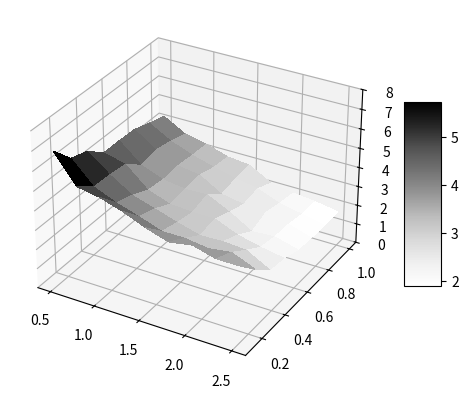
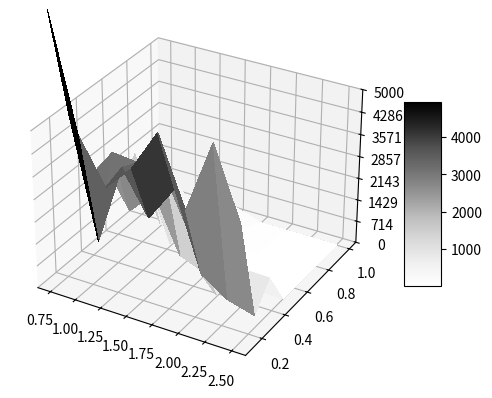
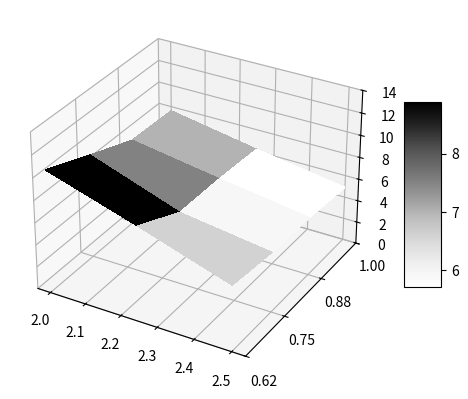
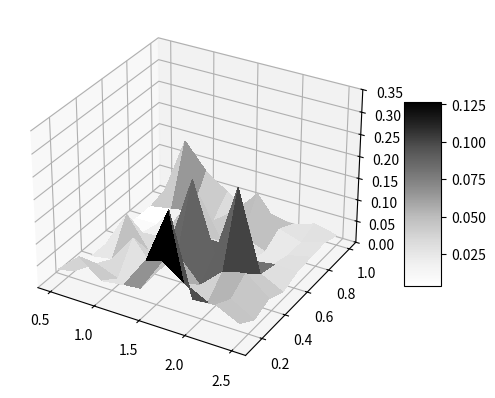
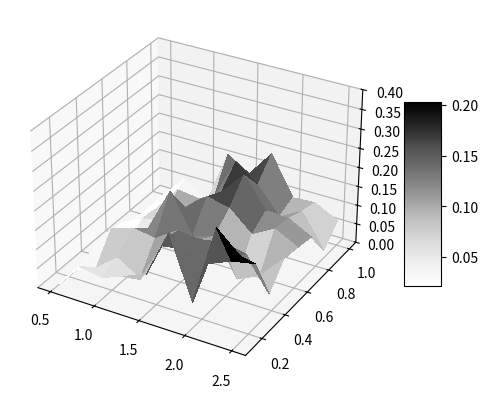
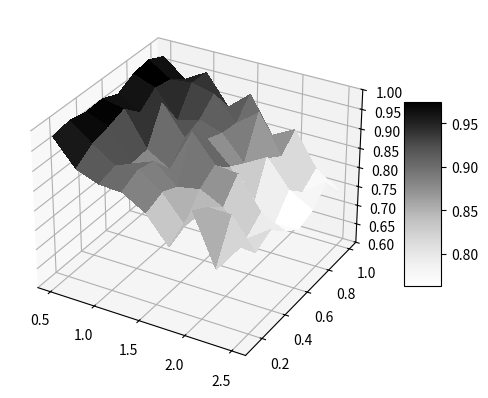
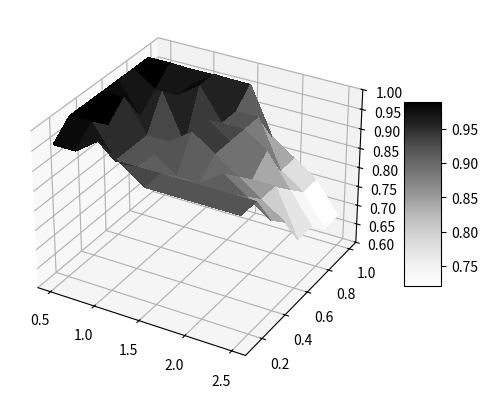
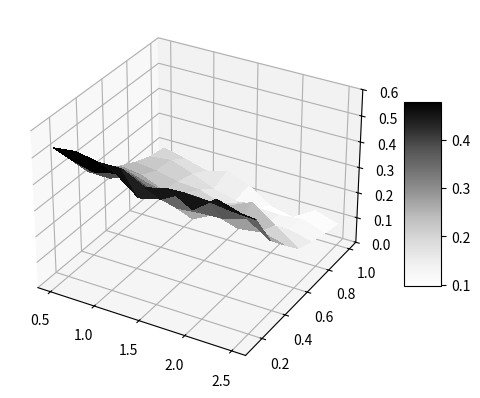

Here is the Python script that generated these plots, in order:
import itertools
import matplotlib.pyplot as plt
from matplotlib import cm
from matplotlib.ticker import LinearLocator
import numpy as np
import os
import matplotlib.ticker as tick

if __name__ == "__main__":
    x1 = [0.5, 0.75, 1, 1.25, 1.5, 1.75, 2, 2.25, 2.5]
    x2 = [0.125, 0.25, 0.375, 0.5, 0.625, 0.75, 0.875, 1]
    X, Y = np.meshgrid(x1, x2)
    print(X)
    print(Y)

    sparsitymeanfin=[[6.88, 5.88, 5.6,  4.88, 4.88 ,4.84 ,4.56, 4.32],
 [5.44 ,4.76, 4.72 ,4.6 , 3.92, 4.08 ,3.92 ,3.68],
 [5.24, 4.28, 4. ,  3.6  ,3.48 ,3.56, 3.48 ,3.44],
 [4.88 ,3.92, 3.64, 3.2 , 3.32, 3.4 , 3.16 ,3.08],
 [4.4 , 3.52 ,3.28, 3.12 ,3.36, 2.72, 2.88, 2.96],
 [4.04 ,3.52 ,2.96 ,3.12, 2.8 , 2.52, 2.68, 2.32],
 [4.24, 3.36, 3.  , 2.64, 2.12 ,2.44, 2.24, 2.12],
 [3.92, 3.52, 2.92, 2.36 ,2.2 , 2.16, 2.  , 2.  ],
 [3.92 ,3.04, 2.28 ,2.16 ,1.88, 1.8 , 1.76 ,1.8 ]]


    fig, ax = plt.subplots(subplot_kw={"projection": "3d"})
    surf = ax.plot_surface(X, Y, np.array(sparsitymeanfin).transpose(), cmap=cm.Greys,
                           linewidth=0, antialiased=False)
    # Customize the z axis.
    ax.set_zlim(0, 8)
    ax.zaxis.set_major_locator(LinearLocator(9))


    ax.zaxis.set_major_formatter(tick.FormatStrFormatter('%.0f'))
    # Add a color bar which maps values to colors.
    fig.colorbar(surf, shrink=0.5, aspect=5)
    # plt.savefig(os.path.join(PATH, 'plotsparsity.png'))
    plt.show()

    x1 = [0.75, 1, 1.25, 1.5, 1.75, 2, 2.25, 2.5]
    x2 = [0.125, 0.25, 0.375, 0.5, 0.625, 0.75, 0.875, 1]
    X, Y = np.meshgrid(x1, x2)

    closenessmeanfin = [[8.51985590e+03, 4.98229292e+03, 2.61343026e+03, 2.77976900e+03,
  1.39151516e+03, 2.22140161e+03 ,3.92896552e+02, 1.07257671e+03],
 [5.01734374e+03, 1.24061999e+03, 3.69540307e+03 ,1.38508603e+03,
  2.44541875e+03, 8.99838007e+01, 5.30605028e+01, 3.39069153e+01],
 [3.64291400e+03, 3.85033982e+03, 3.60028218e+03 ,2.20005222e+03,
  1.07487117e+02, 3.44096081e+01, 3.44486436e+01, 1.59675988e+01],
 [4.45533569e+03, 2.50452449e+03, 3.51690941e+03, 4.02505898e+02,
  1.36844255e+03, 1.21863434e+01, 1.11243206e+01, 2.74036404e+02],
 [5.77323760e+03, 3.66455936e+03, 1.75673094e+03, 7.20836699e+01,
  3.36003281e+01, 1.11514766e+01, 2.72068099e+02, 8.46581195e+00],
 [3.66465730e+03, 1.20728482e+03, 7.20351746e+01, 3.09517540e+02,
  1.10541013e+01, 9.36400612e+00, 7.75305329e+00, 7.61875660e+00],
 [5.93212862e+03, 6.50411189e+02, 1.18062002e+03, 2.96522610e+01,
  8.55562402e+00, 6.54096705e+00 ,6.46422630e+00, 6.18980916e+00],
 [3.74327774e+03, 4.14938044e+02, 1.15760201e+03, 1.26619701e+01,
  5.91405290e+00 ,5.42220659e+00 ,5.28089958e+00 ,4.91545808e+00]]


    fig, ax = plt.subplots(subplot_kw={"projection": "3d"})
    surf = ax.plot_surface(X, Y, np.array(closenessmeanfin).transpose(), cmap=cm.Greys,
                           linewidth=0, antialiased=False)
    ax.zaxis.set_major_locator(LinearLocator(8))
    ax.zaxis.set_major_formatter(tick.FormatStrFormatter('%.0f'))
    ax.set_zlim(0, 5000)
    # Add a color bar which maps values to colors.
    fig.colorbar(surf, shrink=0.5, aspect=5)
    # plt.savefig(os.path.join(PATH, 'plotcloseness.png'))
    plt.show()







    x1 = [2, 2.25, 2.5]
    x2 = [0.625, 0.75, 0.875, 1]
    X, Y = np.meshgrid(x1, x2)
    closenessmeanfin=[ [ 1.10541013e+01 ,9.36400612e+00 ,7.75305329e+00, 7.61875660e+00],
 [  8.55562402e+00 ,6.54096705e+00 ,6.46422630e+00, 6.18980916e+00],
 [ 5.91405290e+00 ,5.42220659e+00, 5.28089958e+00, 4.91545808e+00]]



    fig, ax = plt.subplots(subplot_kw={"projection": "3d"})
    surf = ax.plot_surface(X, Y, np.array(closenessmeanfin).transpose(), cmap=cm.Greys,
                           linewidth=0, antialiased=False)
    ax.zaxis.set_major_locator(LinearLocator(8))
    ax.zaxis.set_major_formatter(tick.FormatStrFormatter('%.0f'))
    ax.set_zlim(0, 14)
    ax.set_ylim(0.625,1)
    ax.yaxis.set_major_locator(LinearLocator(4))
    ax.yaxis.set_major_formatter(tick.FormatStrFormatter('%.2f'))
    # Add a color bar which maps values to colors.
    fig.colorbar(surf, shrink=0.5, aspect=5)
    # plt.savefig(os.path.join(PATH, 'plotcloseness.png'))
    plt.show()

    x1 = [0.5, 0.75, 1, 1.25, 1.5, 1.75, 2, 2.25, 2.5]
    x2 = [0.125, 0.25, 0.375, 0.5, 0.625, 0.75, 0.875, 1]
    X, Y = np.meshgrid(x1, x2)

    typicalitymeanfin=[[3.54249606e-17, 1.00029581e-18 ,2.27749600e-18, 1.20596092e-18,
  1.28605753e-17, 1.37708287e-18 ,5.78220482e-19, 1.10565076e-17],
 [8.07526783e-17, 3.30553785e-17, 1.13039841e-17, 8.67109535e-17,
  1.27319269e-17, 2.18115134e-18 ,9.33554045e-18, 1.44427198e-16],
 [4.15608786e-17, 1.38375777e-17, 7.71069064e-17 ,1.53405811e-17,
  1.69508957e-17, 3.78857028e-17, 1.91970992e-17, 8.52821811e-17],
 [4.93081954e-17, 8.65204032e-18 ,1.27936694e-17, 5.00886121e-17,
  2.49304340e-17, 9.86846421e-17, 1.15995517e-17, 5.06501725e-17],
 [1.20805513e-16, 8.74035343e-17 ,7.03728278e-17 ,2.11286007e-16,
  4.54322783e-17, 8.78220577e-18, 4.98323547e-17 ,1.80939733e-17],
 [2.47554314e-16, 5.11811412e-17, 1.51107461e-17, 5.46331455e-17,
  4.31349587e-17, 3.33664353e-17, 1.05271990e-16, 2.88121032e-17],
 [6.52555787e-17, 2.51343284e-17, 6.23305822e-17, 2.22548124e-16,
  2.46571309e-17, 1.45699704e-17, 3.71763084e-17, 1.77775584e-17],
 [6.96499014e-17, 4.84387576e-17, 7.55613931e-17 ,4.27499841e-17,
  3.25468879e-17, 2.18267923e-17, 2.04269041e-17, 3.49882323e-17],
 [4.45312934e-17, 1.89106800e-17, 3.43273184e-17 ,1.65651780e-17,
  3.07999045e-17, 3.36064061e-17, 3.58853885e-17 ,2.30874644e-17]]




    # Plot Typicality
    fig, ax = plt.subplots(subplot_kw={"projection": "3d"})
    surf = ax.plot_surface(X, Y, np.array(typicalitymeanfin).transpose()*1000000000000000, cmap=cm.Greys,
                       linewidth=0, antialiased=False)
    ax.zaxis.set_major_locator(LinearLocator(8))
    ax.zaxis.set_major_formatter(tick.FormatStrFormatter('%.2f'))
    ax.set_zlim(0, 0.35)
    # Add a color bar which maps values to colors.
    fig.colorbar(surf, shrink=0.5, aspect=5)
    # plt.savefig(os.path.join('plottypicality.png'))
    plt.show()



    feasibility2meanfin=[[0.00091328, 0.00359995 ,0.01295773 ,0.01172615 ,0.02511137, 0.00134768,
  0.00153526, 0.00290986],
 [0.06690695 ,0.02639783 ,0.09494688 ,0.00224735, 0.05292895, 0.04662074,
  0.0348164  ,0.06101418],
 [0.05673537 ,0.07136709 ,0.1145639 , 0.079289 ,  0.06267486 ,0.11381869,
  0.03225934 ,0.01165255],
 [0.07760582, 0.03252054, 0.10433465, 0.19262289 ,0.1169311 , 0.10622168,
  0.07526529, 0.16029281],
 [0.10206615, 0.13922103, 0.14317704, 0.0928614 , 0.16291552 ,0.14182585,
  0.18930475 ,0.12472206],
 [0.22527746, 0.14818416, 0.13755057, 0.11131887, 0.14907224 ,0.20245125,
  0.14377953, 0.19443619],
 [0.06691418 ,0.12938701 ,0.1476722 , 0.0177371,  0.0973984 , 0.12601878,
  0.07604776, 0.0935527 ],
 [0.27275978, 0.15432533, 0.13524874, 0.04337014, 0.1303882,  0.12314026,
  0.10778999, 0.09738565],
 [0.22013944 ,0.16610288 ,0.05214334, 0.10597611 ,0.10029146 ,0.09202533,
  0.02120139, 0.06559381]]



    fig, ax = plt.subplots(subplot_kw={"projection": "3d"})

    surf = ax.plot_surface(X, Y, np.array(feasibility2meanfin).transpose(), cmap=cm.Greys,
                       linewidth=0, antialiased=False)
    ax.set_zlim(0, 0.4)
    ax.zaxis.set_major_locator(LinearLocator(9))
    ax.zaxis.set_major_formatter(tick.FormatStrFormatter('%.2f'))
    # Add a color bar which maps values to colors.
    fig.colorbar(surf, shrink=0.5, aspect=5)
    plt.show()


    feasibility1meanfin= [[0.98020751 ,0.98793145, 0.97918724 ,0.98163519 ,0.96417558, 0.9856826,
  0.99373273, 0.97370203],
 [0.91616357 ,0.9450265  ,0.95652027 ,0.97092855, 0.93157531, 0.96445351,
  0.95647383, 0.92897624],
 [0.89438304, 0.90690958 ,0.88012165, 0.88379208 ,0.97155848 ,0.89563656,
  0.96333857, 0.96110954],
 [0.8916183  ,0.91356264, 0.90202524 ,0.84955984 ,0.89746629 ,0.91308729,
  0.94882639 ,0.88620079],
 [0.85775585 ,0.8742168 , 0.85393975 ,0.95963547 ,0.91096856, 0.89486209,
  0.88884097 ,0.93407906],
 [0.79000283 ,0.80810147, 0.865005 ,  0.89308207 ,0.85705049 ,0.83234417,
  0.93286568 ,0.84305267],
 [0.89701921 ,0.87130817, 0.83598458 ,0.88779985 ,0.75763548 ,0.86493802,
  0.83764875 ,0.87424716],
 [0.76910135, 0.86927688, 0.77382777, 0.80656279 ,0.74284263 ,0.79612134,
  0.75801865, 0.78682784],
 [0.84330446 ,0.79353021, 0.81601511, 0.77848262, 0.74776971, 0.76225854,
  0.80190411 ,0.74859737]]




    fig, ax = plt.subplots(subplot_kw={"projection": "3d"})
    surf = ax.plot_surface(X, Y, np.array(feasibility1meanfin).transpose(), cmap=cm.Greys,
                       linewidth=0, antialiased=False)
    ax.set_zlim(0.6, 1)
    ax.zaxis.set_major_locator(LinearLocator(9))
    ax.zaxis.set_major_formatter(tick.FormatStrFormatter('%.2f'))
    # Add a color bar which maps values to colors.
    fig.colorbar(surf, shrink=0.5, aspect=5)
    plt.show()

    correctnessmeanfin=[[0.96, 1. ,  1.,   1.  , 1. ,  1.  , 1. ,  0.96],
 [0.96, 1.,   0.96, 1.  , 0.92, 0.96, 1.  , 0.96],
 [1.  , 0.92, 0.92 ,0.92 ,1. ,  0.96 ,0.96, 0.96],
 [0.96, 0.92, 0.92, 0.92, 0.88, 1.  , 1.,   0.96],
 [0.92, 0.92, 0.88, 0.96, 0.96 ,0.92 ,0.92, 0.96],
 [0.92, 0.92, 0.88 ,0.92, 0.92 ,0.92 ,0.92, 0.84],
 [0.92, 0.92, 0.92, 0.88 ,0.84 ,0.88, 0.8  ,0.8 ],
 [0.92, 0.92, 0.88 ,0.84, 0.84 ,0.8 , 0.76, 0.76],
 [0.92 ,0.92 ,0.84 ,0.8 , 0.72, 0.72 ,0.68 ,0.68]]





    fig, ax = plt.subplots(subplot_kw={"projection": "3d"})
    surf = ax.plot_surface(X, Y, np.array(correctnessmeanfin).transpose(), cmap=cm.Greys,
                       linewidth=0, antialiased=False)

    ax.set_zlim(0.6, 1)
    ax.zaxis.set_major_locator(LinearLocator(9))
    ax.zaxis.set_major_formatter(tick.FormatStrFormatter('%.2f'))
    # Add a color bar which maps values to colors.
    fig.colorbar(surf, shrink=0.5, aspect=5)
    # plt.savefig(os.path.join('plottypicality.png'))
    plt.show()


    catsparsmeanfin=[[0.52865079, 0.43701587, 0.34257143 ,0.3107619,  0.26609524 ,0.23247619,
  0.20647619, 0.19466667],
 [0.53871429, 0.414  ,    0.34095238, 0.322  ,    0.254   ,   0.222,
  0.21666667 ,0.17333333],
 [0.52257143 ,0.43380952 ,0.37666667, 0.29533333 ,0.21866667, 0.202,
  0.18466667, 0.14933333],
 [0.52390476, 0.36580952 ,0.334   ,   0.27809524, 0.23066667, 0.19533333,
  0.14933333, 0.17266667],
 [0.47952381 ,0.38666667, 0.30133333 ,0.20933333 ,0.20847619 ,0.16466667,
  0.12666667 ,0.13704762],
 [0.5   ,     0.43447619 ,0.31     ,  0.252   ,   0.23333333 ,0.19666667,
  0.12466667 ,0.08      ],
 [0.4487619 , 0.43047619, 0.31466667, 0.22466667 ,0.27333333, 0.13142857,
  0.12     ,  0.06      ],
 [0.51333333 ,0.41866667 ,0.34133333 ,0.23666667, 0.208    ,  0.14,
  0.13     ,  0.11333333],
 [0.487    ,  0.41333333, 0.28333333 ,0.21333333 ,0.14666667, 0.12,
  0.1      ,  0.08666667]]




    fig, ax = plt.subplots(subplot_kw={"projection": "3d"})
    surf = ax.plot_surface(X, Y, np.array(catsparsmeanfin).transpose(), cmap=cm.Greys,
                       linewidth=0, antialiased=False)
    ax.zaxis.set_major_locator(LinearLocator(7))
    ax.set_zlim(0, 0.60)
    ax.zaxis.set_major_formatter(tick.FormatStrFormatter('%.1f'))

    # Add a color bar which maps values to colors.
    fig.colorbar(surf, shrink=0.5, aspect=5)
    # plt.savefig(os.path.join('plottypicality.png'))
    plt.show()